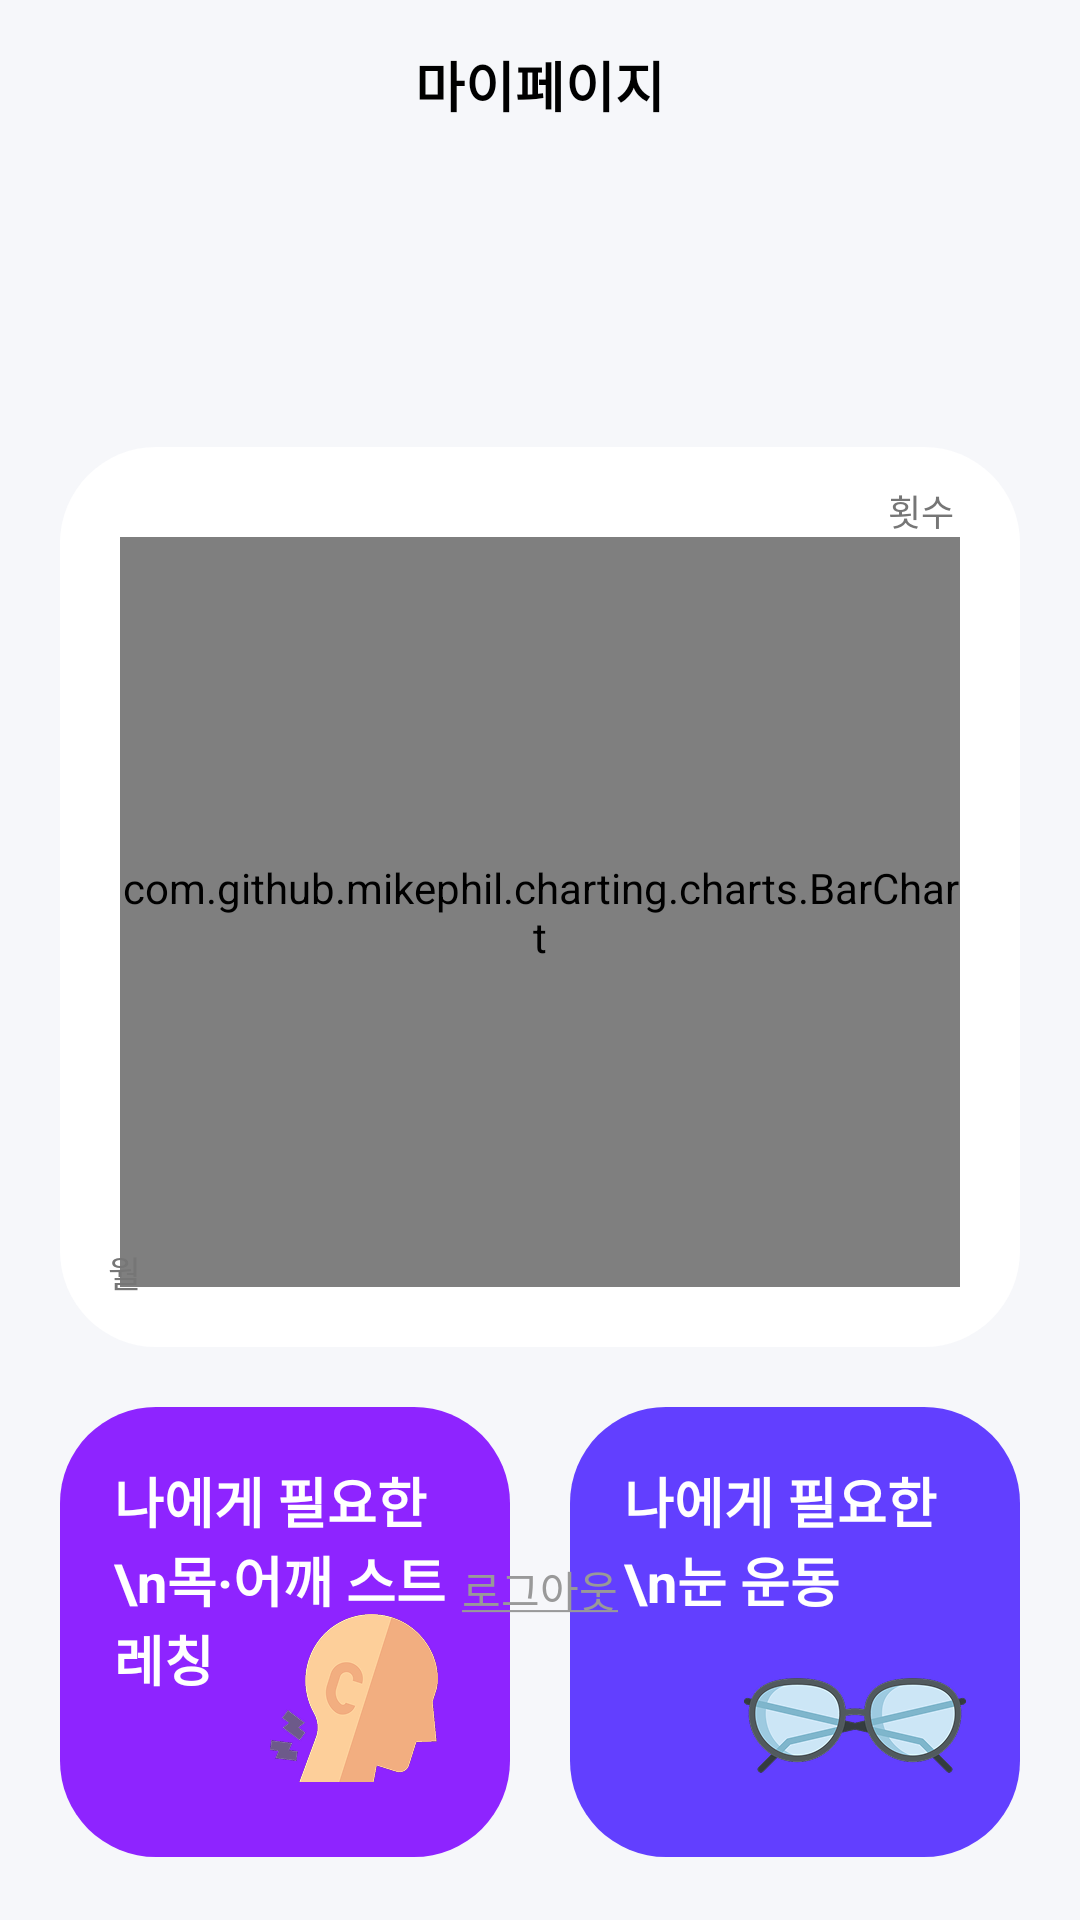

Here is an Android app screen rendered from its layout file. Give the layout XML and the strings, colors and styles it references.
<!-- AndroidManifest.xml: application theme Theme.AppCompat.Light.NoActionBar -->
<!-- res/layout/fragment_notifications.xml -->
<?xml version="1.0" encoding="utf-8"?>
<androidx.drawerlayout.widget.DrawerLayout xmlns:android="http://schemas.android.com/apk/res/android"
    xmlns:app="http://schemas.android.com/apk/res-auto"
    xmlns:tools="http://schemas.android.com/tools"
    android:layout_width="match_parent"
    android:layout_height="match_parent"
    android:id="@+id/drawer_layout_my"
    tools:context=".ui.mypage.MypageActivity"
    android:background="@color/background">

    <androidx.constraintlayout.widget.ConstraintLayout
        android:layout_width="match_parent"
        android:layout_height="match_parent"
        android:background="@color/background">

        <androidx.appcompat.widget.Toolbar
            android:id="@+id/toolbar_my"
            android:layout_width="match_parent"
            android:layout_height="wrap_content"
            android:title="마이페이지"
            android:gravity="center"
            android:titleTextColor="@android:color/white"
            app:layout_constraintTop_toTopOf="parent"
            app:layout_constraintStart_toStartOf="parent"
            app:layout_constraintEnd_toEndOf="parent"
            android:paddingVertical="12dp"
            android:paddingHorizontal="28dp"/>

        <TextView
            android:id="@+id/toolbar_title"
            android:layout_width="wrap_content"
            android:layout_height="wrap_content"
            android:gravity="center"
            android:text="마이페이지"
            android:textColor="@android:color/black"
            android:textSize="18sp"
            android:textStyle="bold"
            app:layout_constraintTop_toTopOf="@+id/toolbar_my"
            app:layout_constraintStart_toStartOf="@+id/toolbar_my"
            app:layout_constraintEnd_toEndOf="@+id/toolbar_my"
            app:layout_constraintBottom_toBottomOf="@+id/toolbar_my"/>

        <TextView
            android:layout_width="match_parent"
            android:layout_height="wrap_content"
            android:text=""
            android:id="@+id/userNameText"
            app:layout_constraintStart_toStartOf="parent"
            app:layout_constraintTop_toTopOf="parent"
            android:layout_marginStart="30dp"
            android:layout_marginEnd="20dp"
            android:layout_marginTop="100dp"
            android:textSize="20sp"
            android:textStyle="bold"
            android:textColor="#000000"/>

        <androidx.constraintlayout.widget.ConstraintLayout
            android:id="@+id/my_chart_background"
            android:layout_width="match_parent"
            android:layout_height="wrap_content"
            android:background="@drawable/rounded_item"
            app:layout_constraintTop_toBottomOf="@+id/userNameText"
            app:layout_constraintStart_toStartOf="parent"
            app:layout_constraintEnd_toEndOf="parent"
            android:layout_marginVertical="22dp"
            android:layout_marginHorizontal="20dp">

            <com.github.mikephil.charting.charts.BarChart
                android:id="@+id/my_chart"
                android:layout_width="match_parent"
                android:layout_height="250dp"
                app:layout_constraintTop_toTopOf="parent"
                app:layout_constraintBottom_toBottomOf="parent"
                app:layout_constraintStart_toStartOf="parent"
                app:layout_constraintEnd_toEndOf="parent"
                android:layout_marginHorizontal="20dp"
                android:layout_marginBottom="20dp"
                android:layout_marginTop="30dp"/>

            
            <TextView
                android:id="@+id/month_label"
                android:layout_width="wrap_content"
                android:layout_height="wrap_content"
                android:text="월"
                android:textSize="12sp"
                android:textColor="#767676"
                app:layout_constraintTop_toBottomOf="@id/my_chart"
                app:layout_constraintStart_toStartOf="parent"
                android:layout_marginTop="-14dp"
                android:layout_marginLeft="16dp"/>

            
            <TextView
                android:id="@+id/count_label"
                android:layout_width="wrap_content"
                android:layout_height="wrap_content"
                android:layout_marginTop="-18dp"
                android:layout_marginEnd="22dp"
                android:text="횟수"
                android:textColor="#767676"
                android:textSize="12sp"
                app:layout_constraintEnd_toEndOf="parent"
                app:layout_constraintTop_toTopOf="@id/my_chart" />
        </androidx.constraintlayout.widget.ConstraintLayout>

        
        <FrameLayout
            android:id="@+id/stretch_left"
            android:layout_width="0dp"
            android:layout_height="0dp"
            android:background="@drawable/rounded_purple"
            app:layout_constraintTop_toBottomOf="@+id/my_chart_background"
            app:layout_constraintStart_toStartOf="parent"
            app:layout_constraintEnd_toStartOf="@+id/stretch_right"
            app:layout_constraintWidth="0.5"
            app:layout_constraintDimensionRatio="1:1"
            android:layout_marginStart="20dp"
            android:layout_marginTop="20dp">

            <TextView
                android:layout_width="wrap_content"
                android:layout_height="wrap_content"
                android:text="나에게 필요한 \n목·어깨 스트레칭"
                android:textSize="18sp"
                android:textColor="@android:color/white"
                android:textStyle="bold"
                android:layout_gravity="top"
                android:layout_marginStart="18dp"
                android:layout_marginEnd="15dp"
                android:layout_marginTop="18dp"/>

            <ImageView
                android:layout_width="56dp"
                android:layout_height="56dp"
                android:src="@drawable/neck"
                android:layout_gravity="bottom|end"
                android:layout_marginEnd="24dp"
                android:layout_marginBottom="25dp"/>
        </FrameLayout>

        <FrameLayout
            android:id="@+id/stretch_right"
            android:layout_width="0dp"
            android:layout_height="0dp"
            android:background="@drawable/rounded_blue"
            app:layout_constraintTop_toTopOf="@+id/stretch_left"
            app:layout_constraintStart_toEndOf="@+id/stretch_left"
            app:layout_constraintEnd_toEndOf="parent"
            app:layout_constraintWidth="0.5"
            app:layout_constraintDimensionRatio="1:1"
            android:layout_marginEnd="20dp"
            android:layout_marginStart="20dp">

            <TextView
                android:layout_width="wrap_content"
                android:layout_height="wrap_content"
                android:text="나에게 필요한 \n눈 운동"
                android:textSize="18sp"
                android:textColor="@android:color/white"
                android:textStyle="bold"
                android:layout_gravity="top"
                android:layout_marginStart="18dp"
                android:layout_marginEnd="15dp"
                android:layout_marginTop="18dp"/>

            <ImageView
                android:layout_width="74dp"
                android:layout_height="74dp"
                android:src="@drawable/eyes"
                android:layout_gravity="bottom|end"
                android:layout_marginEnd="18dp"
                android:layout_marginBottom="7dp"/>
        </FrameLayout>

        <TextView
            android:id="@+id/logout_text"
            android:layout_width="wrap_content"
            android:layout_height="wrap_content"
            android:text="@string/logout"
            android:textSize="14sp"
            android:textColor="@color/medium_gray"
            app:layout_constraintStart_toStartOf="parent"
            app:layout_constraintEnd_toEndOf="parent"
            app:layout_constraintBottom_toBottomOf="parent"
            android:layout_marginBottom="100dp" />
    </androidx.constraintlayout.widget.ConstraintLayout>

    <com.google.android.material.navigation.NavigationView
        android:id="@+id/notification_drawer"
        android:layout_width="340dp"
        android:layout_height="match_parent"
        android:layout_gravity="end"
        android:background="@android:color/white"
        app:headerLayout="@layout/notification_drawer_content"/>

</androidx.drawerlayout.widget.DrawerLayout>
<!-- res/layout/notification_drawer_content.xml (included above) -->
<?xml version="1.0" encoding="utf-8"?>
<LinearLayout xmlns:android="http://schemas.android.com/apk/res/android"
    android:layout_width="match_parent"
    android:layout_height="match_parent"
    xmlns:app="http://schemas.android.com/apk/res-auto"
    android:orientation="vertical"
    android:padding="24dp"
    android:background="@android:color/white">

    <ImageView
        android:layout_width="24dp"
        android:layout_height="24dp"
        android:layout_gravity="end"
        android:src="@drawable/ic_close"
        android:contentDescription="닫기"
        android:id="@+id/btn_close_drawer" />

    
    <LinearLayout
        android:layout_width="match_parent"
        android:layout_height="wrap_content"
        android:orientation="horizontal"
        android:gravity="center_vertical"
        android:layout_marginTop="80dp"
        android:layout_marginBottom="4dp">

        <TextView
            android:layout_width="0dp"
            android:layout_height="wrap_content"
            android:text="목을 위한 알림"
            android:textStyle="bold"
            android:textSize="16sp"
            android:textColor="@color/black"
            android:layout_weight="1"/>

        <Switch
            android:id="@+id/switch_neck"
            android:layout_width="wrap_content"
            android:layout_height="wrap_content"
            android:thumbTint="@color/switch_thumb_color"
            android:trackTint="@color/switch_track_color"/>
    </LinearLayout>

    <TextView
        android:layout_width="228dp"
        android:layout_height="wrap_content"
        android:layout_marginTop="4dp"
        android:layout_marginEnd="48dp"
        android:lineSpacingMultiplier="1.2"
        android:text="목의 각도가 올바르지 않을 때 바른 자세를 위한 알림을 받아요."
        android:textColor="@color/medium_gray"
        android:textSize="13sp" />

    
    <LinearLayout
        android:layout_width="match_parent"
        android:layout_height="wrap_content"
        android:orientation="horizontal"
        android:gravity="center_vertical"
        android:layout_marginTop="36dp"
        android:layout_marginBottom="4dp">

        <TextView
            android:layout_width="0dp"
            android:layout_height="wrap_content"
            android:text="눈을 위한 알림"
            android:textStyle="bold"
            android:textSize="16sp"
            android:textColor="@color/black"
            android:layout_weight="1"/>

        <Switch
            android:id="@+id/switch_eye"
            android:layout_width="wrap_content"
            android:layout_height="wrap_content"
            android:thumbTint="@color/switch_thumb_color"
            android:trackTint="@color/switch_track_color"/>
    </LinearLayout>

    <TextView
        android:layout_width="228dp"
        android:layout_height="wrap_content"
        android:text="눈과 화면 사이의 거리가 가까워졌을 때 시선 거리 유지를 위한 알림을 받아요."
        android:textSize="13sp"
        android:textColor="@color/medium_gray"
        android:lineSpacingMultiplier="1.2"
        android:layout_marginTop="4dp"
        android:layout_marginEnd="48dp"/>

    
    <LinearLayout
        android:layout_width="match_parent"
        android:layout_height="wrap_content"
        android:orientation="horizontal"
        android:gravity="center_vertical"
        android:layout_marginTop="36dp"
        android:layout_marginBottom="4dp">

        <TextView
            android:layout_width="0dp"
            android:layout_height="wrap_content"
            android:text="오버레이"
            android:textStyle="bold"
            android:textSize="16sp"
            android:textColor="@color/black"
            android:layout_weight="1"/>

        <Switch
            android:id="@+id/switch_overlay"
            android:layout_width="wrap_content"
            android:layout_height="wrap_content"
            android:thumbTint="@color/switch_thumb_color"
            android:trackTint="@color/switch_track_color"/>
    </LinearLayout>

    <TextView
        android:layout_width="228dp"
        android:layout_height="wrap_content"
        android:text="자세 교정이 필요할 때 오버레이를 활용하여 올바른 자세를 형성할 수 있어요."
        android:textSize="13sp"
        android:textColor="@color/medium_gray"
        android:lineSpacingMultiplier="1.2"
        android:layout_marginTop="4dp"
        android:layout_marginEnd="48dp"/>

    
    <LinearLayout
        android:layout_width="match_parent"
        android:layout_height="wrap_content"
        android:orientation="horizontal"
        android:gravity="center_vertical"
        android:layout_marginTop="36dp"
        android:layout_marginBottom="4dp">

        <TextView
            android:layout_width="0dp"
            android:layout_height="wrap_content"
            android:text="백그라운드 알림"
            android:textStyle="bold"
            android:textSize="16sp"
            android:textColor="@color/black"
            android:layout_weight="1"/>

        <Switch
            android:id="@+id/switch_background"
            android:layout_width="wrap_content"
            android:layout_height="wrap_content"
            android:thumbTint="@color/switch_thumb_color"
            android:trackTint="@color/switch_track_color"/>
    </LinearLayout>

    <TextView
        android:layout_width="228dp"
        android:layout_height="wrap_content"
        android:text="Posee 앱을 사용하지 않을 때에도 자세에 대한 알림을 받아요."
        android:textSize="13sp"
        android:textColor="@color/medium_gray"
        android:lineSpacingMultiplier="1.2"
        android:layout_marginTop="4dp"
        android:layout_marginEnd="48dp"/>

</LinearLayout>
<!-- resources referenced by this layout -->
<resources>
  <color name="background">#F6F7FA</color>
  <color name="black">#FF000000</color>
  <color name="medium_gray">#999999</color>
  <!-- drawable eyes: png bitmap (drawable, 20648 bytes) -->
  <!-- drawable ic_close: png bitmap (drawable, 831 bytes) -->
  <!-- drawable neck: png bitmap (drawable, 11458 bytes) -->
  <!-- drawable rounded_blue (drawable) -->
  <?xml version="1.0" encoding="utf-8"?>
  <shape xmlns:android="http://schemas.android.com/apk/res/android">
      <corners android:radius="32dp"/> 
      <solid android:color="#623FFF"/>
  </shape>
  <!-- drawable rounded_item (drawable) -->
  <layer-list xmlns:android="http://schemas.android.com/apk/res/android">
      
      <item android:left="8dp" android:top="8dp" android:right="8dp" android:bottom="8dp">
          <shape android:shape="rectangle">
              <solid android:color="#55000000"/> 
              <corners android:radius="32dp"/>
          </shape>
      </item>
  
      
      <item>
          <shape android:shape="rectangle">
              <solid android:color="@android:color/white"/>
              <corners android:radius="32dp"/>
          </shape>
      </item>
  </layer-list>
  <!-- drawable rounded_purple (drawable) -->
  <?xml version="1.0" encoding="utf-8"?>
  <shape xmlns:android="http://schemas.android.com/apk/res/android">
      <corners android:radius="32dp"/> 
      <solid android:color="#8E24FF"/> 
  </shape>
  <string name="logout"><u>로그아웃</u></string>
</resources>
